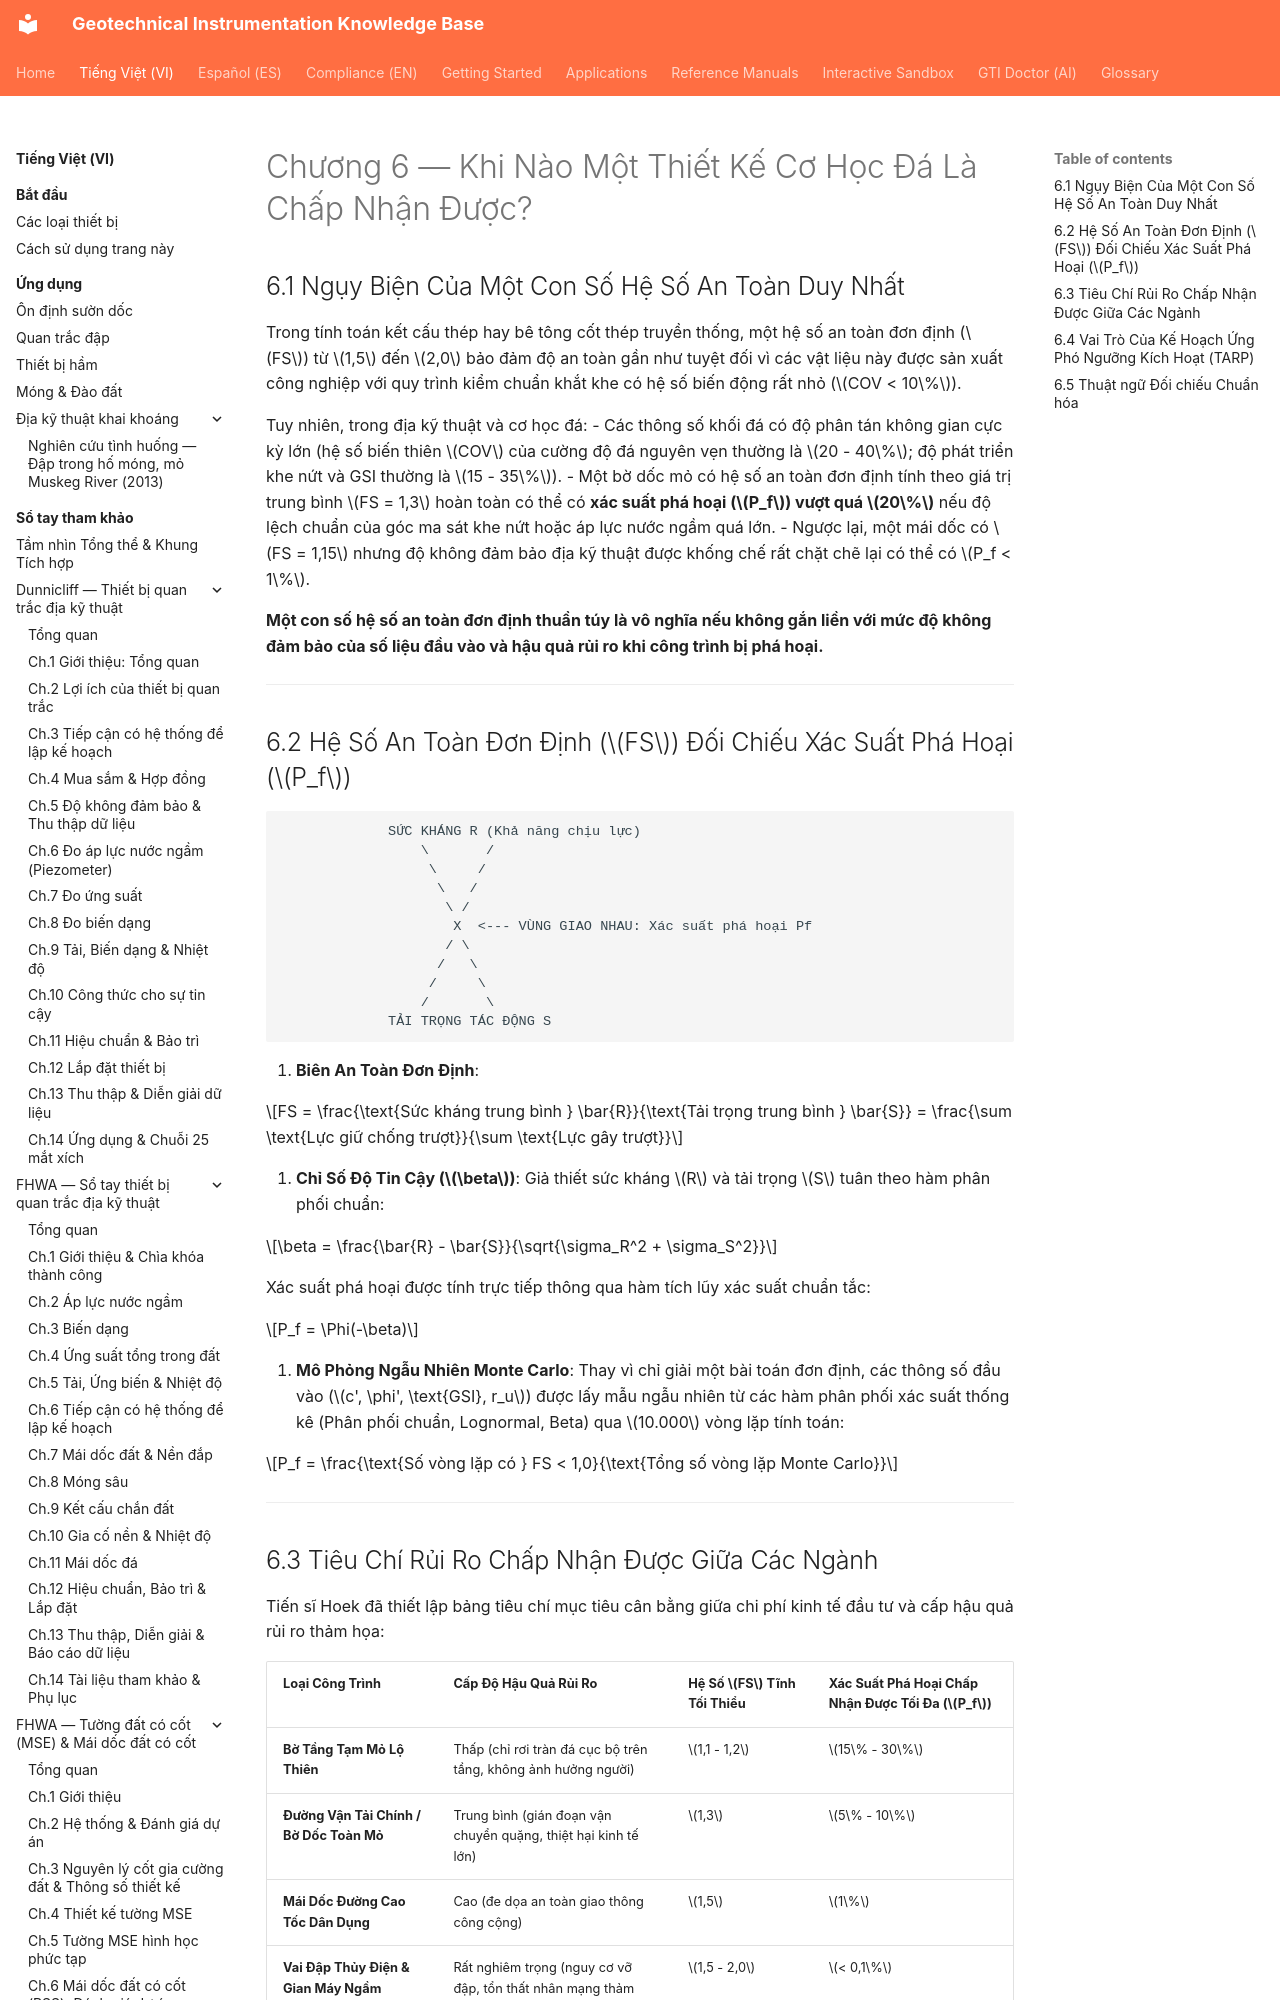

repository: geoinst/geoinst.github.io · page: vi/reference-manuals/practical-rock-engineering/chapter-06-acceptable-design/index.html · generator: mkdocs

---
lang: vi
lang_alt: reference-manuals/practical-rock-engineering/chapter-06-acceptable-design/
---

# Chương 6 — Khi Nào Một Thiết Kế Cơ Học Đá Là Chấp Nhận Được?

## 6.1 Ngụy Biện Của Một Con Số Hệ Số An Toàn Duy Nhất

Trong tính toán kết cấu thép hay bê tông cốt thép truyền thống, một hệ số an toàn đơn định ($FS$) từ $1,5$ đến $2,0$ bảo đảm độ an toàn gần như tuyệt đối vì các vật liệu này được sản xuất công nghiệp với quy trình kiểm chuẩn khắt khe có hệ số biến động rất nhỏ ($COV < 10\%$).

Tuy nhiên, trong địa kỹ thuật và cơ học đá:
- Các thông số khối đá có độ phân tán không gian cực kỳ lớn (hệ số biến thiên $COV$ của cường độ đá nguyên vẹn thường là $20 - 40\%$; độ phát triển khe nứt và GSI thường là $15 - 35\%$).
- Một bờ dốc mỏ có hệ số an toàn đơn định tính theo giá trị trung bình $FS = 1,3$ hoàn toàn có thể có **xác suất phá hoại ($P_f$) vượt quá $20\%$** nếu độ lệch chuẩn của góc ma sát khe nứt hoặc áp lực nước ngầm quá lớn.
- Ngược lại, một mái dốc có $FS = 1,15$ nhưng độ không đảm bảo địa kỹ thuật được khống chế rất chặt chẽ lại có thể có $P_f < 1\%$.

**Một con số hệ số an toàn đơn định thuần túy là vô nghĩa nếu không gắn liền với mức độ không đảm bảo của số liệu đầu vào và hậu quả rủi ro khi công trình bị phá hoại.**

---
